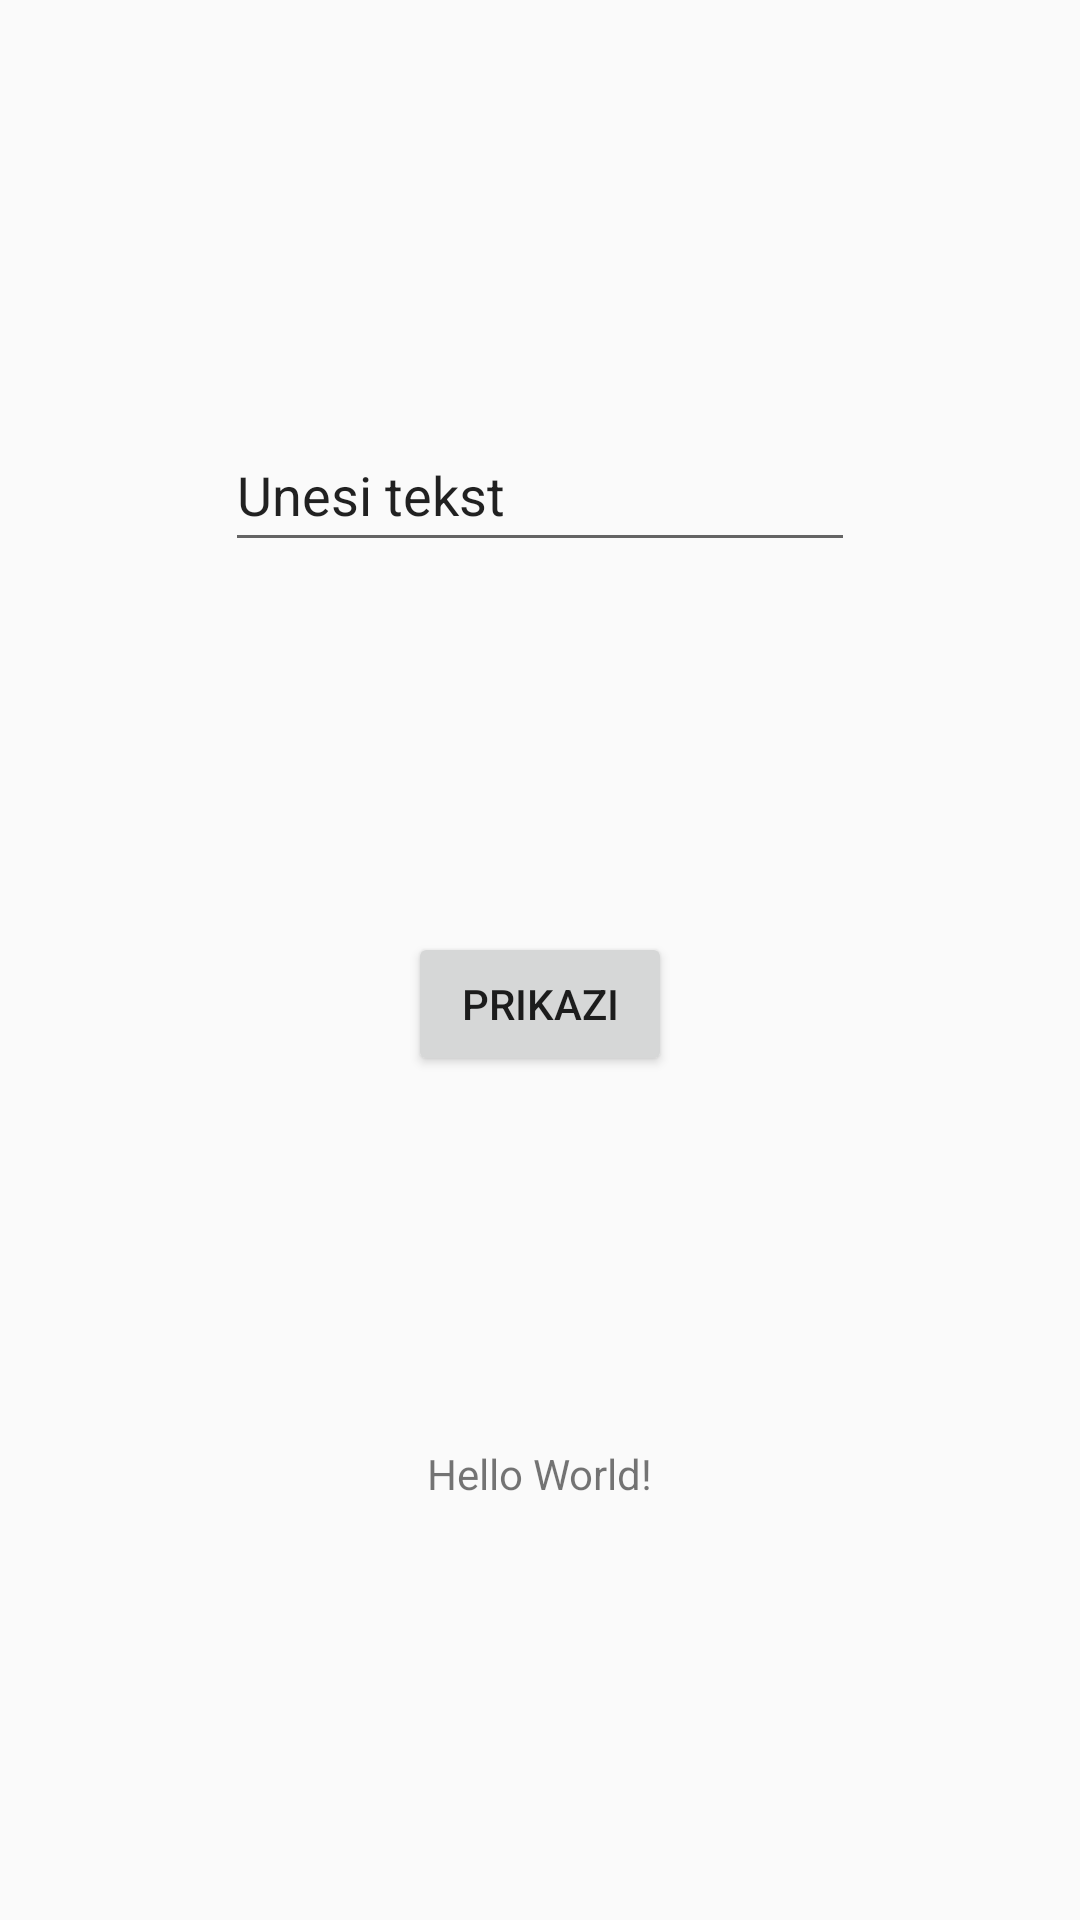

This screen was rendered from an Android layout file. Write that file and the resources it references.
<!-- AndroidManifest.xml: application theme Theme.AppCompat.Light -->
<!-- res/layout/activity_main_relative.xml -->
<?xml version="1.0" encoding="utf-8"?>
<androidx.constraintlayout.widget.ConstraintLayout xmlns:android="http://schemas.android.com/apk/res/android"
    xmlns:app="http://schemas.android.com/apk/res-auto"
    xmlns:tools="http://schemas.android.com/tools"
    android:layout_width="match_parent"
    android:layout_height="match_parent"
    tools:context=".MainActivity">

    <EditText
        android:id="@+id/editText1"
        android:layout_width="wrap_content"
        android:layout_height="wrap_content"
        android:layout_marginStart="16dp"
        android:layout_marginTop="16dp"
        android:layout_marginEnd="16dp"
        android:ems="10"
        android:inputType="textPersonName"
        android:minHeight="48dp"
        android:text="@string/unesi_tekst_edit_text"
        app:layout_constraintBottom_toTopOf="@id/button1"
        app:layout_constraintEnd_toEndOf="parent"
        app:layout_constraintStart_toStartOf="parent"
        app:layout_constraintTop_toTopOf="parent" />

    <Button
        android:id="@+id/button1"
        android:layout_width="wrap_content"
        android:layout_height="wrap_content"
        android:layout_marginStart="16dp"
        android:layout_marginEnd="16dp"
        android:text="@string/prikazi_button"
        app:layout_constraintBottom_toTopOf="@id/textView1"
        app:layout_constraintEnd_toEndOf="parent"
        app:layout_constraintStart_toStartOf="parent"
        app:layout_constraintTop_toBottomOf="@+id/editText1" />

    <TextView
        android:id="@+id/textView1"
        android:layout_width="wrap_content"
        android:layout_height="wrap_content"
        android:layout_marginLeft="16dp"
        android:layout_marginRight="16dp"
        android:layout_marginBottom="16dp"
        android:text="Hello World!"
        app:layout_constraintBottom_toBottomOf="parent"
        app:layout_constraintLeft_toLeftOf="parent"
        app:layout_constraintRight_toRightOf="parent"
        app:layout_constraintTop_toBottomOf="@id/button1" />

</androidx.constraintlayout.widget.ConstraintLayout>
<!-- resources referenced by this layout -->
<resources>
  <string name="prikazi_button">Prikazi</string>
  <string name="unesi_tekst_edit_text">Unesi tekst</string>
</resources>
